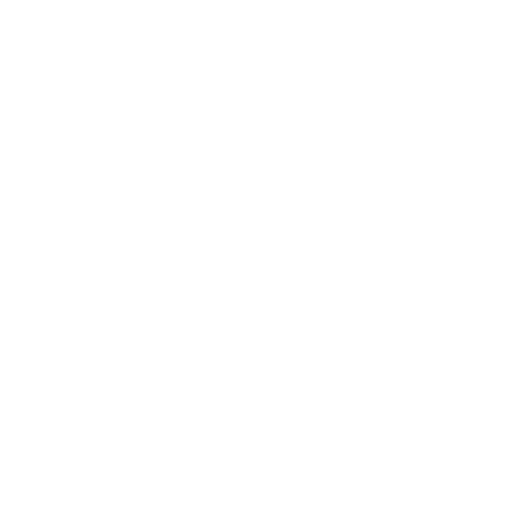
t = 0.00 s
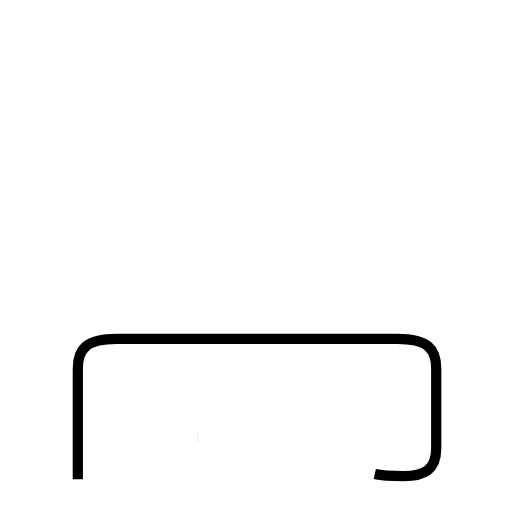
t = 1.94 s
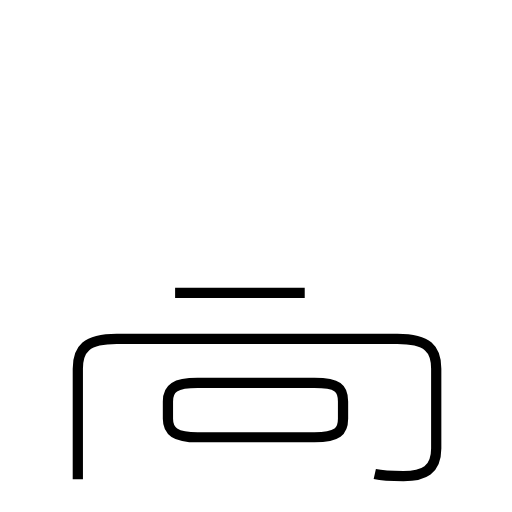
t = 3.58 s
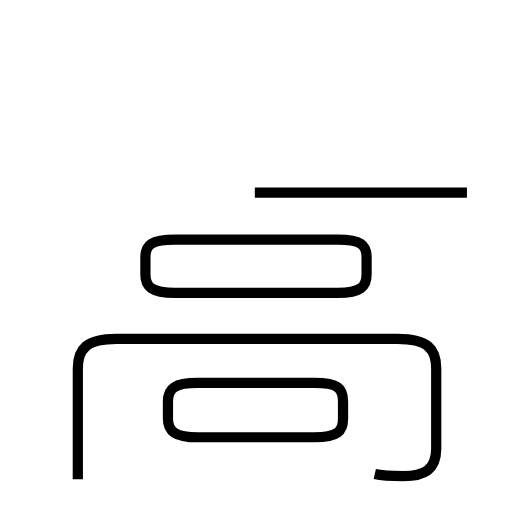
t = 5.34 s
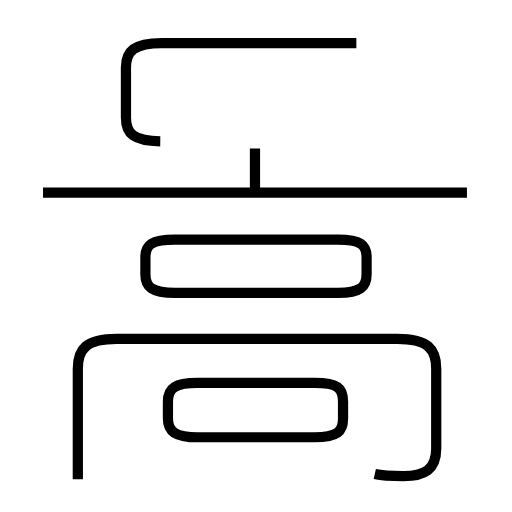
t = 7.08 s
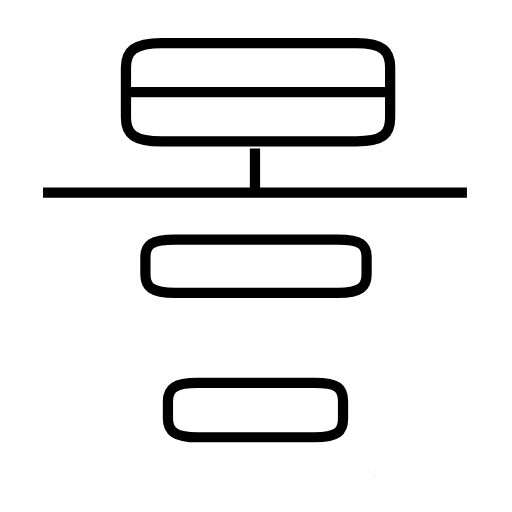
t = 8.86 s

The animated SVG that drew these frames (rendered in a browser with its animation timeline set to each time). Animation: 7 SMIL elements (animate=7); one cycle of 8.86 s.

<?xml version='1.0' encoding='utf-8'?>
<svg viewBox="0.0 -6.0 50.0 50.0" version="1.1" xmlns="http://www.w3.org/2000/svg"><rect x="-1000" y="-1000" width="2000" height="2000" stroke="white" fill="white" /><g style="fill:none;stroke:#000000;stroke-width:1"><path d="M 36.6 2.3 C 37.5 2.5 38.5 2.5 39.4 2.5 C 41.4 2.5 42.6 1.9 42.6 -0.2 L 42.6 -8.0 C 42.6 -9.9 41.8 -10.9 38.8 -10.9 L 11.4 -10.9 C 8.4 -10.9 7.6 -9.9 7.6 -8.0 L 7.6 2.8 " transform="translate(0.0 38.0)" stroke-dasharray="64.75997795690353" stroke-dashoffset="64.75997795690353"><animate attributeName="stroke-dashoffset" from="64.75997795690353" to="0" dur="1.9427993387071056s" begin="0s; anim_end.end" fill="freeze" id="anim0" /></path><path d="M 19.3 -1.3 L 30.7 -1.3 C 33.0 -1.3 33.5 -1.9 33.5 -3.1 L 33.5 -4.8 C 33.5 -6.1 33.0 -6.6 30.7 -6.6 L 19.3 -6.6 C 17.1 -6.6 16.4 -6.1 16.4 -4.8 L 16.4 -3.1 C 16.4 -1.9 17.1 -1.3 19.3 -1.3 Z " transform="translate(0.0 38.0)" stroke-dasharray="41.78162348863901" stroke-dashoffset="41.78162348863901"><animate attributeName="stroke-dashoffset" from="41.78162348863901" to="0" dur="1.2534487046591705s" begin="anim0.end" fill="freeze" id="anim1" /></path><path d="M 17.1 -15.4 L 33.0 -15.4 C 35.2 -15.4 35.8 -16.0 35.8 -17.2 L 35.8 -18.9 C 35.8 -20.1 35.2 -20.6 33.0 -20.6 L 17.1 -20.6 C 14.8 -20.6 14.2 -20.1 14.2 -18.9 L 14.2 -17.2 C 14.2 -16.0 14.8 -15.4 17.1 -15.4 Z " transform="translate(0.0 38.0)" stroke-dasharray="50.610585537741244" stroke-dashoffset="50.610585537741244"><animate attributeName="stroke-dashoffset" from="50.610585537741244" to="0" dur="1.5183175661322372s" begin="anim1.end" fill="freeze" id="anim2" /></path><path d="M 45.6 -25.2 L 4.2 -25.2 " transform="translate(0.0 38.0)" stroke-dasharray="41.4" stroke-dashoffset="41.4"><animate attributeName="stroke-dashoffset" from="41.4" to="0" dur="1.242s" begin="anim2.end" fill="freeze" id="anim3" /></path><path d="M 24.9 -25.6 L 24.9 -29.5 " transform="translate(0.0 38.0)" stroke-dasharray="3.8999999999999986" stroke-dashoffset="3.8999999999999986"><animate attributeName="stroke-dashoffset" from="3.8999999999999986" to="0" dur="0.11699999999999995s" begin="anim3.end" fill="freeze" id="anim4" /></path><path d="M 34.8 -39.8 L 15.8 -39.8 C 13.1 -39.8 12.3 -39.0 12.3 -37.4 L 12.3 -32.5 C 12.3 -30.9 13.1 -30.2 15.8 -30.2 L 34.8 -30.2 C 37.4 -30.2 38.1 -30.9 38.1 -32.5 L 38.1 -37.4 C 38.1 -39.0 37.4 -39.8 34.8 -39.8 Z " transform="translate(0.0 38.0)" stroke-dasharray="66.94335613926246" stroke-dashoffset="66.94335613926246"><animate attributeName="stroke-dashoffset" from="66.94335613926246" to="0" dur="2.0083006841778737s" begin="anim4.end" fill="freeze" id="anim5" /></path><path d="M 38.1 -35.0 L 12.3 -35.0" transform="translate(0.0 38.0)" stroke-dasharray="25.8" stroke-dashoffset="25.8"><animate attributeName="stroke-dashoffset" from="25.8" to="0" dur="0.774s" begin="anim5.end" fill="freeze" id="anim_end" /></path></g></svg>
